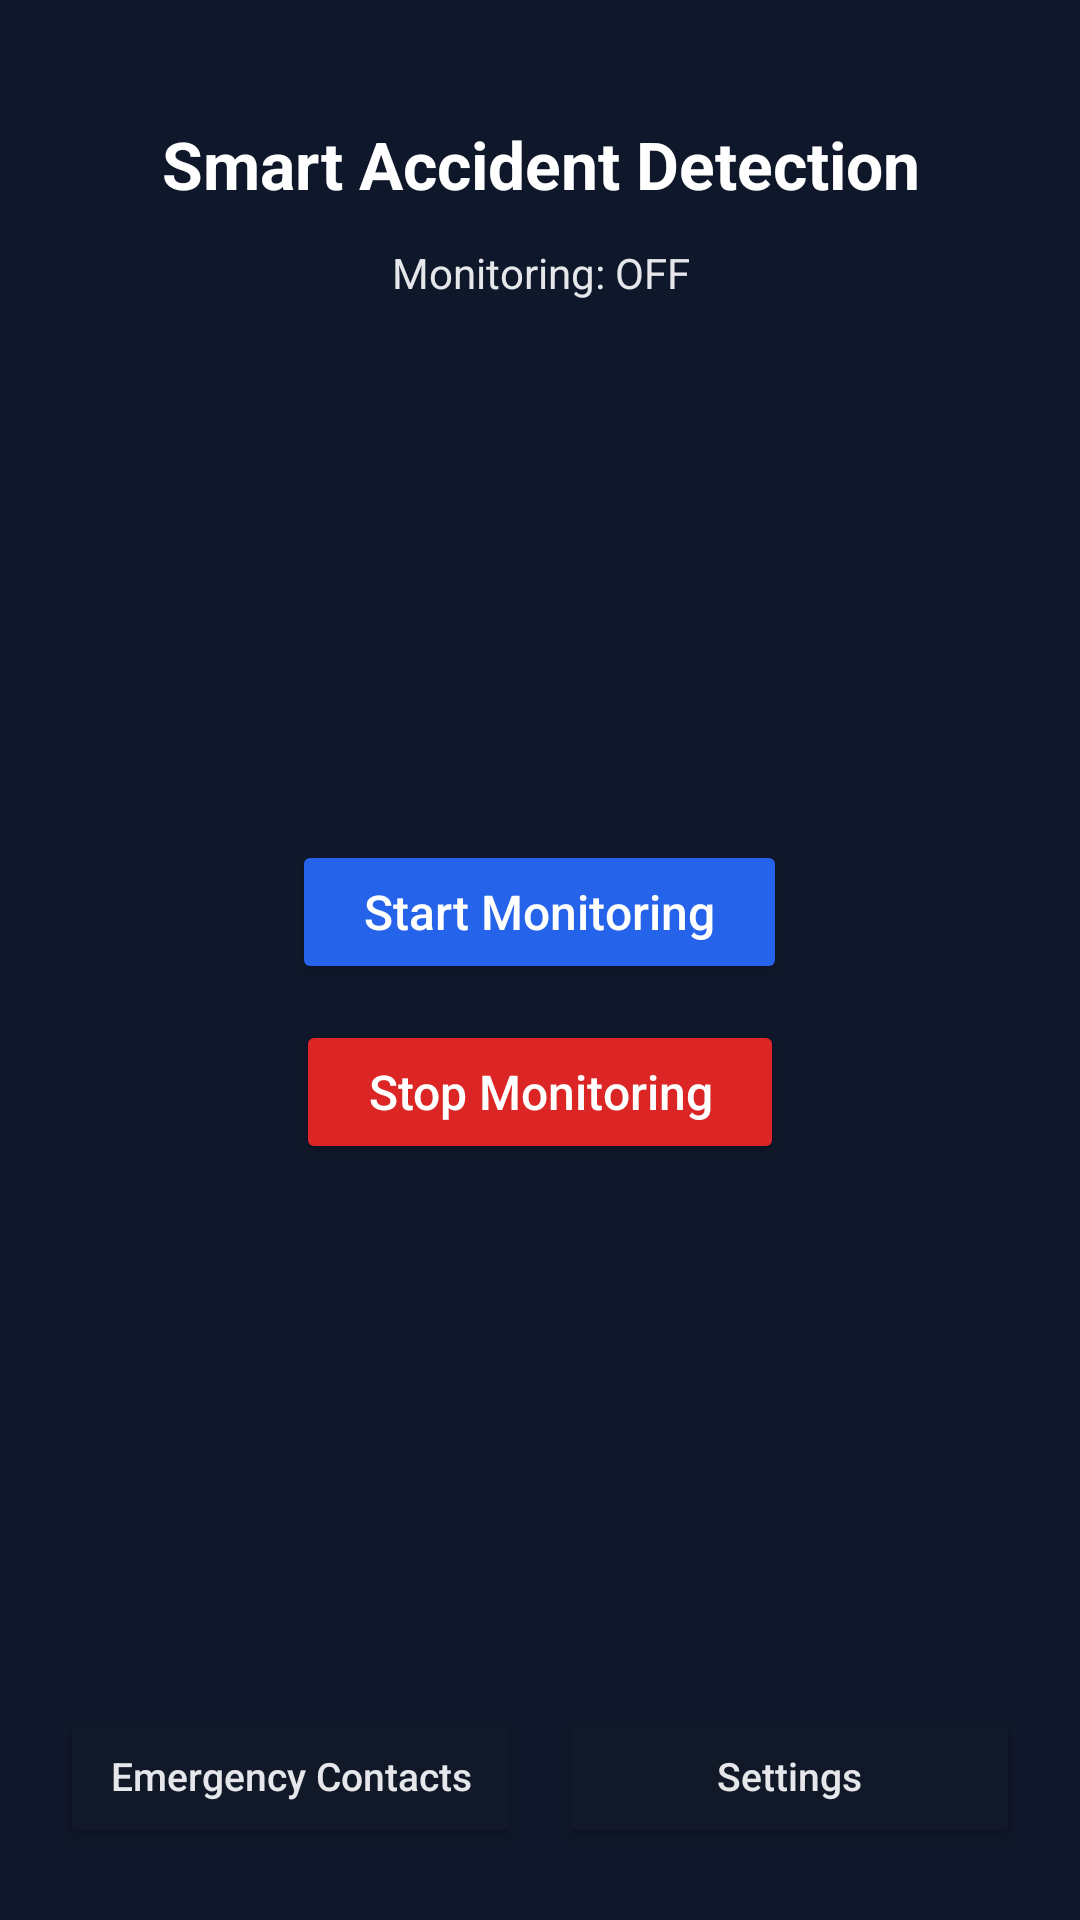

Android layout source for this screen:
<!-- AndroidManifest.xml: application theme Theme.SmartAccidentDetection -->
<!-- res/layout/activity_main.xml -->
<?xml version="1.0" encoding="utf-8"?>
<androidx.constraintlayout.widget.ConstraintLayout
    xmlns:android="http://schemas.android.com/apk/res/android"
    xmlns:app="http://schemas.android.com/apk/res-auto"
    android:layout_width="match_parent"
    android:layout_height="match_parent"
    android:fitsSystemWindows="true"
    android:paddingStart="20dp"
    android:paddingEnd="20dp"
    android:paddingBottom="24dp"
    android:background="#0f172a">

    
    <TextView
        android:id="@+id/tvTitle"
        android:layout_width="0dp"
        android:layout_height="wrap_content"
        android:text="Smart Accident Detection"
        android:textColor="#ffffff"
        android:textSize="22sp"
        android:textStyle="bold"
        android:gravity="center"
        app:layout_constraintTop_toTopOf="parent"
        app:layout_constraintStart_toStartOf="parent"
        app:layout_constraintEnd_toEndOf="parent"
        android:layout_marginTop="40dp"/>

    
    <TextView
        android:id="@+id/tvStatus"
        android:layout_width="0dp"
        android:layout_height="wrap_content"
        android:text="Monitoring: OFF"
        android:textColor="#e5e7eb"
        android:textSize="14sp"
        android:gravity="center"
        android:layout_marginTop="12dp"
        app:layout_constraintTop_toBottomOf="@id/tvTitle"
        app:layout_constraintStart_toStartOf="parent"
        app:layout_constraintEnd_toEndOf="parent"/>

    
    <LinearLayout
        android:id="@+id/centerContainer"
        android:layout_width="0dp"
        android:layout_height="0dp"
        android:orientation="vertical"
        android:gravity="center"
        app:layout_constraintTop_toBottomOf="@id/tvStatus"
        app:layout_constraintBottom_toTopOf="@id/bottomButtons"
        app:layout_constraintStart_toStartOf="parent"
        app:layout_constraintEnd_toEndOf="parent">

        
        <Button
            android:id="@+id/btnStartMonitoring"
            android:layout_width="wrap_content"
            android:layout_height="wrap_content"
            android:text="Start Monitoring"
            android:textColor="#ffffff"
            android:textAllCaps="false"
            android:textSize="16sp"
            android:backgroundTint="#2563eb"
            android:paddingLeft="24dp"
            android:paddingRight="24dp"
            android:paddingTop="10dp"
            android:paddingBottom="10dp"/>

        
        <Button
            android:id="@+id/btnStopMonitoring"
            android:layout_width="wrap_content"
            android:layout_height="wrap_content"
            android:text="Stop Monitoring"
            android:textColor="#ffffff"
            android:textAllCaps="false"
            android:textSize="16sp"
            android:backgroundTint="#dc2626"
            android:layout_marginTop="12dp"
            android:paddingLeft="24dp"
            android:paddingRight="24dp"
            android:paddingTop="10dp"
            android:paddingBottom="10dp"/>

    </LinearLayout>

    
    <LinearLayout
        android:id="@+id/bottomButtons"
        android:layout_width="0dp"
        android:layout_height="wrap_content"
        android:orientation="horizontal"
        android:gravity="center"
        android:weightSum="2"
        android:layout_marginTop="12dp"
        app:layout_constraintBottom_toBottomOf="parent"
        app:layout_constraintStart_toStartOf="parent"
        app:layout_constraintEnd_toEndOf="parent">

        <Button
            android:id="@+id/btnContacts"
            android:layout_width="0dp"
            android:layout_height="wrap_content"
            android:layout_weight="1"
            android:text="Emergency Contacts"
            android:textAllCaps="false"
            android:textSize="13sp"
            android:backgroundTint="#111827"
            android:textColor="#e5e7eb"
            android:layout_marginEnd="6dp"/>

        <Button
            android:id="@+id/btnSettings"
            android:layout_width="0dp"
            android:layout_height="wrap_content"
            android:layout_weight="1"
            android:text="Settings"
            android:textAllCaps="false"
            android:textSize="13sp"
            android:backgroundTint="#111827"
            android:textColor="#e5e7eb"
            android:layout_marginStart="6dp"/>

    </LinearLayout>

</androidx.constraintlayout.widget.ConstraintLayout>
<!-- resources referenced by this layout -->
<resources>
  <style name="Theme.SmartAccidentDetection" parent="Base.Theme.SmartAccidentDetection" />
  <style name="Base.Theme.SmartAccidentDetection" parent="Theme.Material3.DayNight.NoActionBar">
          
          
      </style>
</resources>
